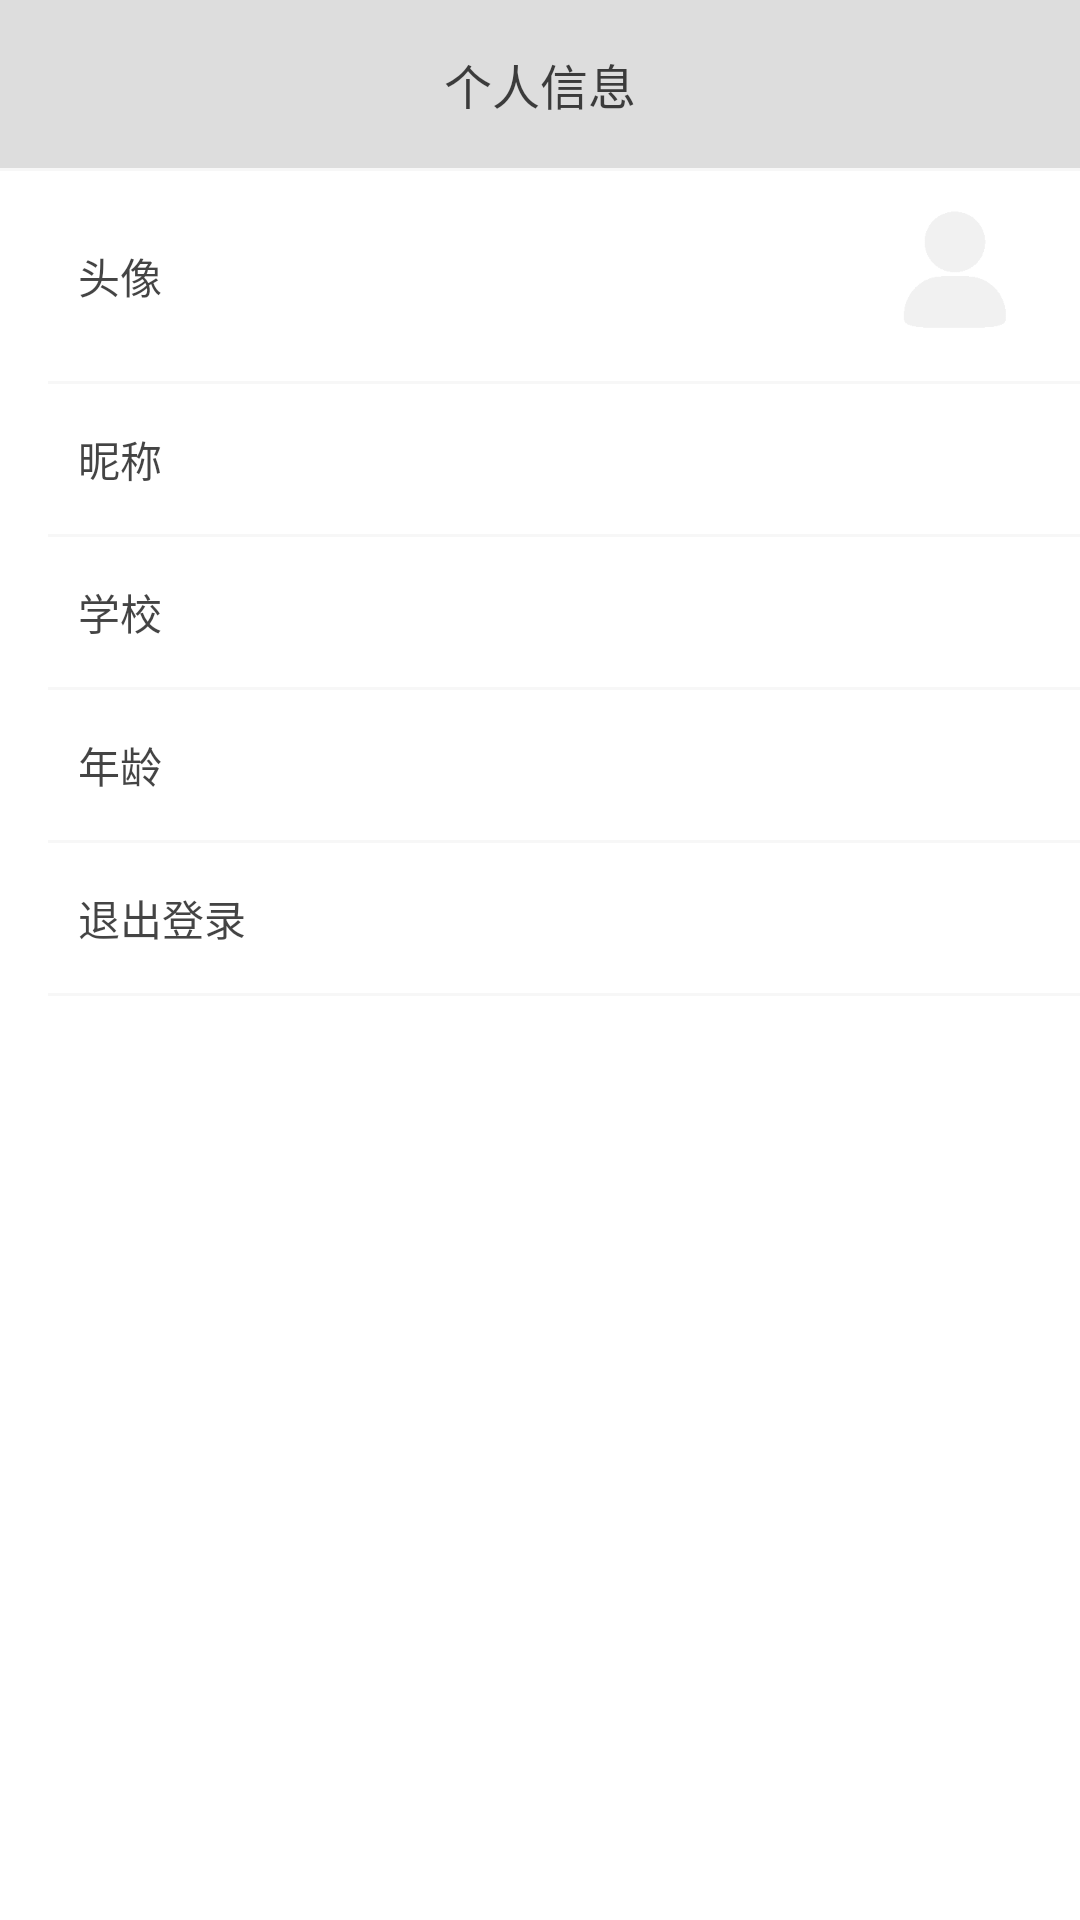

Reconstruct the res/layout file that produces this screen, plus the resources it refers to.
<!-- AndroidManifest.xml: application theme Theme.AppCompat.Light.NoActionBar -->
<!-- res/layout/activity_setting.xml -->
<?xml version="1.0" encoding="utf-8"?>
<LinearLayout xmlns:android="http://schemas.android.com/apk/res/android"
    xmlns:tools="http://schemas.android.com/tools"
    android:layout_width="match_parent"
    android:layout_height="match_parent"
    android:background="@color/white"
    android:orientation="vertical"
    tools:context=".module.ui.activity.SettingActivity">

    <Toolbar
        android:id="@+id/setting_toolbar"
        android:layout_width="match_parent"
        android:layout_height="?actionBarSize"
        android:background="@color/text_gray">

        <TextView
            android:layout_width="wrap_content"
            android:layout_height="wrap_content"
            android:layout_gravity="center"
            android:text="个人信息"
            android:textColor="@color/text_black"
            android:textSize="16sp" />
    </Toolbar>

    <View
        android:id="@+id/setting_divider0"
        style="@style/divider"
        android:layout_below="@+id/setting_toolbar" />

    <RelativeLayout
        android:id="@+id/setting_rl_icon"
        android:layout_width="match_parent"
        android:layout_height="wrap_content"
        android:layout_below="@+id/setting_divider0"
        android:paddingRight="16dp">

        <TextView
            style="@style/text_item"
            android:layout_centerVertical="true"
            android:text="头像" />

        <ImageView
            android:id="@+id/setting_iv_icon"
            android:layout_width="50dp"
            android:layout_height="50dp"
            android:layout_alignParentRight="true"
            android:layout_marginBottom="10dp"
            android:layout_marginTop="10dp"
            android:src="@drawable/my" />
    </RelativeLayout>

    <View
        android:id="@+id/setting_divider1"
        style="@style/divider"
        android:layout_width="match_parent"
        android:layout_below="@+id/setting_rl_icon"
        android:layout_marginLeft="16dp" />

    <RelativeLayout
        android:id="@+id/setting_rl_username"
        android:layout_width="match_parent"
        android:layout_height="wrap_content"
        android:layout_marginRight="16dp"
        android:layout_below="@+id/setting_divider0">

        <TextView
            style="@style/text_item"
            android:layout_alignParentStart="true"
            android:layout_alignParentTop="true"
            android:text="昵称" />

        <TextView
            android:id="@+id/setting_tv_username2"
            android:layout_width="wrap_content"
            android:layout_height="wrap_content"
            android:layout_alignParentRight="true"
            android:layout_centerVertical="true"
            android:textColor="@color/text_gray" />

    </RelativeLayout>
    <View
        android:id="@+id/setting_divider2"
        style="@style/divider"
        android:layout_width="match_parent"
        android:layout_below="@+id/setting_rl_icon"
        android:layout_marginLeft="16dp" />

    <RelativeLayout
        android:id="@+id/setting_rl_school"
        android:layout_width="match_parent"
        android:layout_height="wrap_content"
        android:layout_below="@+id/setting_divider0"
        android:paddingRight="16dp">

        <TextView
            style="@style/text_item"
            android:layout_centerVertical="true"
            android:text="学校" />

        <TextView
            android:id="@+id/setting_tv_school"
            android:layout_width="wrap_content"
            android:layout_height="wrap_content"
            android:layout_alignParentRight="true"
            android:layout_centerVertical="true"
            android:textColor="@color/text_gray" />
    </RelativeLayout>

    <View
        android:id="@+id/setting_divider3"
        style="@style/divider"
        android:layout_width="match_parent"
        android:layout_below="@+id/setting_rl_school"
        android:layout_marginLeft="16dp" />

    <RelativeLayout
        android:id="@+id/setting_rl_age"
        android:layout_width="match_parent"
        android:layout_height="wrap_content"
        android:layout_below="@+id/setting_divider0"
        android:paddingRight="16dp">

        <TextView
            style="@style/text_item"
            android:layout_centerVertical="true"
            android:text="年龄" />

        <TextView
            android:id="@+id/setting_tv_age2"
            android:layout_width="wrap_content"
            android:layout_height="wrap_content"
            android:layout_alignParentRight="true"
            android:layout_centerVertical="true"
            android:textColor="@color/text_gray" />

    </RelativeLayout>


    <View
        android:id="@+id/setting_divider4"
        style="@style/divider"
        android:layout_width="match_parent"
        android:layout_below="@+id/setting_rl_age"
        android:layout_marginLeft="16dp" />


    <TextView
        android:id="@+id/setting_tv_un_login"
        style="@style/text_item"
        android:layout_alignParentStart="true"
        android:layout_below="@+id/setting_divider4"
        android:text="退出登录" />

    <View
        android:id="@+id/setting_divider6"
        style="@style/divider"
        android:layout_below="@+id/setting_tv_un_login"
        android:layout_marginLeft="16dp"/>
</LinearLayout>
<!-- resources referenced by this layout -->
<resources>
  <color name="text_black">#bb000000</color>
  <color name="text_gray">#22000000</color>
  <color name="white">#ffffff</color>
  <!-- drawable my: png bitmap (drawable, 3084 bytes) -->
  <style name="divider">
          <item name="android:layout_width">match_parent</item>
          <item name="android:layout_height">1dp</item>
          <item name="android:background">@color/divider_color</item>
      </style>
  <style name="text_item">
          <item name="android:background">@color/white</item>
          <item name="android:layout_height">50dp</item>
          <item name="android:layout_width">match_parent</item>
          <item name="android:layout_marginLeft">10dp</item>
          <item name="android:layout_marginRight">10dp</item>
          <item name="android:gravity">center_vertical</item>
          <item name="android:paddingLeft">16dp</item>
          <item name="android:textColor">@color/text_black</item>
      </style>
  <color name="divider_color">#08000000</color>
</resources>
